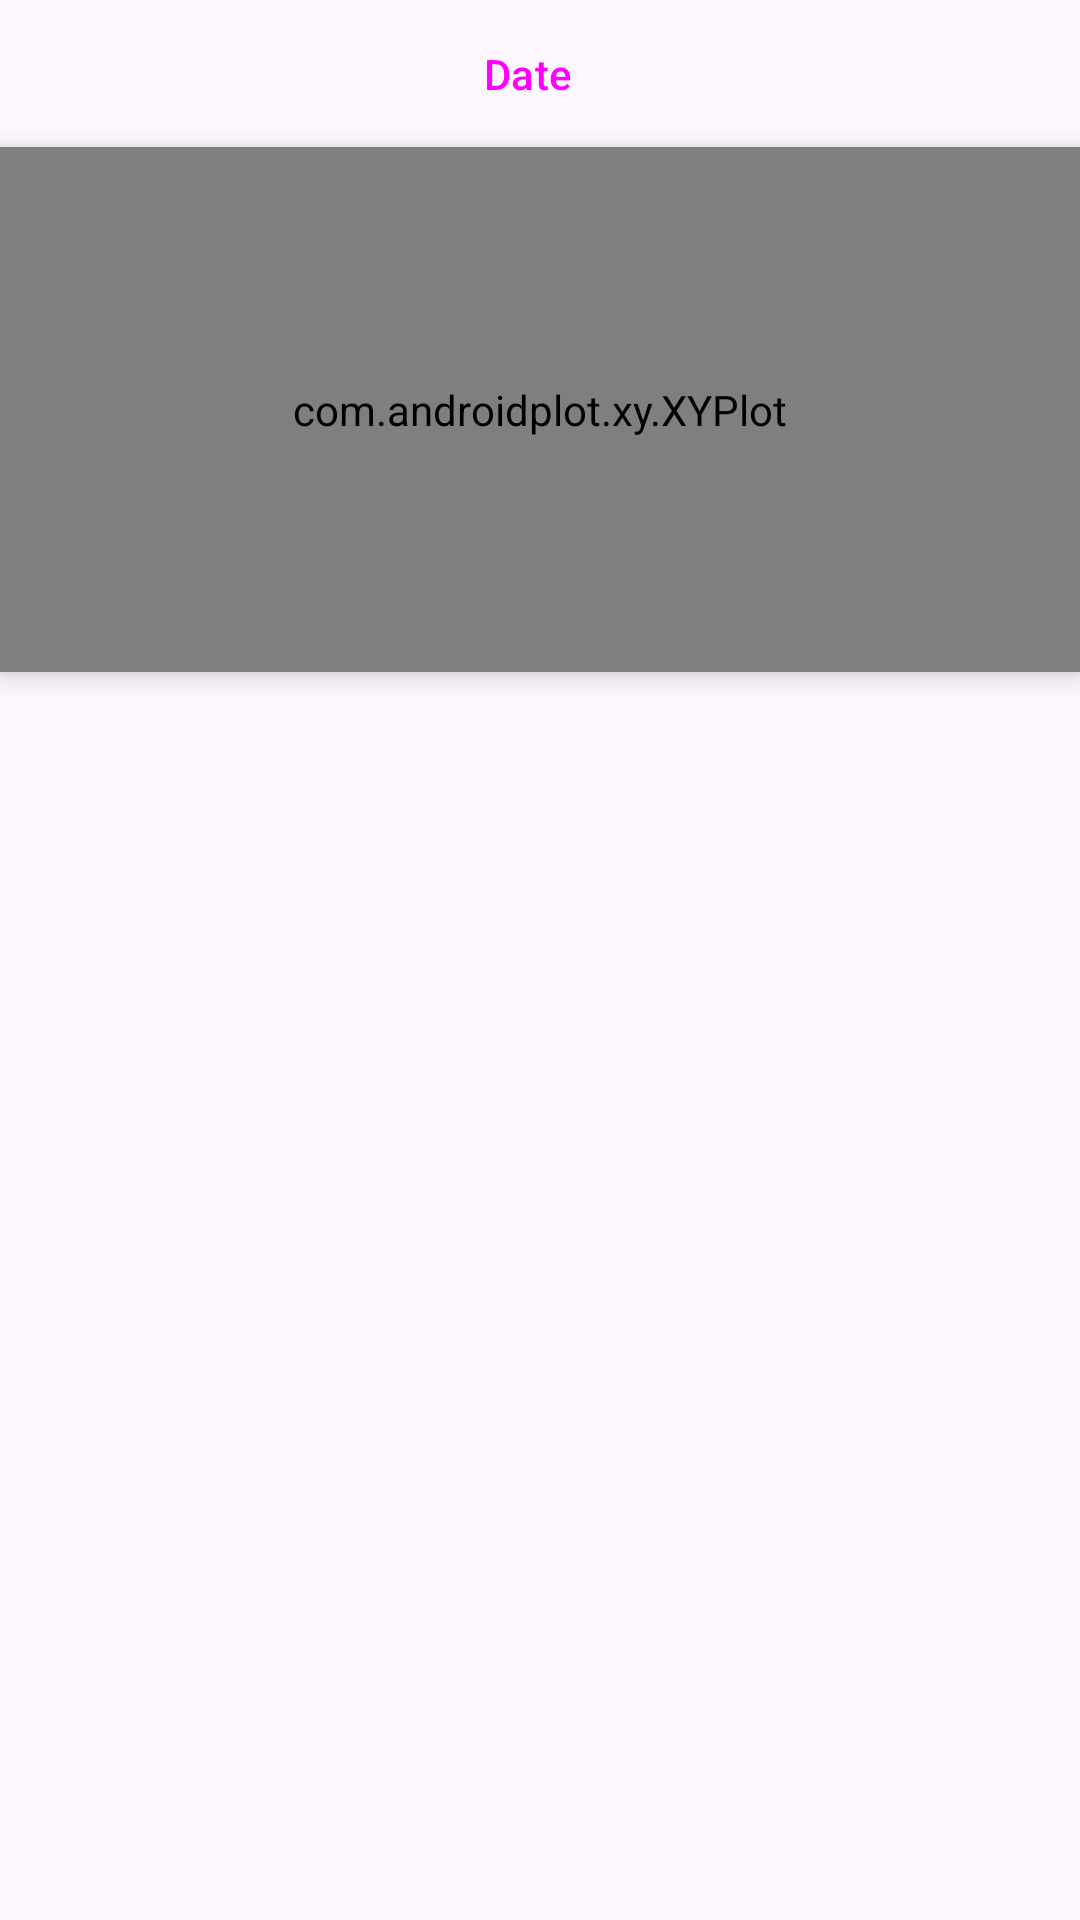

Android layout source for this screen:
<!-- AndroidManifest.xml: application theme Theme.MyApplication -->
<!-- res/layout/fragment_summary_temperature.xml -->
<?xml version="1.0" encoding="utf-8"?>
<androidx.constraintlayout.widget.ConstraintLayout xmlns:android="http://schemas.android.com/apk/res/android"
    xmlns:tools="http://schemas.android.com/tools"
    android:layout_width="match_parent"
    android:layout_height="match_parent"
    xmlns:app="http://schemas.android.com/apk/res-auto"
    tools:context=".fragments.summaryFragments.utils.SummaryTemperatureFragment">

    <androidx.constraintlayout.widget.Guideline
        android:id="@+id/guideline72"
        android:layout_width="wrap_content"
        android:layout_height="wrap_content"
        android:orientation="vertical"
        app:layout_constraintGuide_percent="0.85" />

    <androidx.constraintlayout.widget.Guideline
        android:id="@+id/guideline21"
        android:layout_width="wrap_content"
        android:layout_height="wrap_content"
        android:orientation="horizontal"
        android:visibility="visible"
        app:layout_constraintGuide_percent="0.35" />

    <androidx.constraintlayout.widget.Guideline
        android:id="@+id/tempGuideline1"
        android:layout_width="wrap_content"
        android:layout_height="wrap_content"
        android:orientation="vertical"
        app:layout_constraintGuide_percent="0.25" />

    <androidx.constraintlayout.widget.Guideline
        android:id="@+id/tempGuideline2"
        android:layout_width="wrap_content"
        android:layout_height="wrap_content"
        android:orientation="vertical"
        app:layout_constraintGuide_percent="0.75" />

    <Button
        android:id="@+id/buttonBackFromSummaryTempFrag"
        style="@style/Widget.Material3.Button.IconButton"
        android:layout_width="wrap_content"
        android:layout_height="wrap_content"
        android:minWidth="48dp"
        app:flow_verticalBias="0.01"
        app:icon="@drawable/ic_baseline_arrow_back_24"

        app:layout_constraintEnd_toEndOf="parent"
        app:layout_constraintHorizontal_bias="0.01"
        app:layout_constraintStart_toStartOf="parent"
        app:layout_constraintTop_toTopOf="parent"
        app:strokeColor="@color/ap_transparent"
        tools:ignore="SpeakableTextPresentCheck" />

    <Button
        android:id="@+id/selectDateTempButton"
        style="@style/Widget.Material3.Button.TonalButton.Icon"
        android:layout_width="0dp"
        android:layout_height="49dp"
        android:text="Date"
        app:flow_verticalBias="0.01"
        app:layout_constraintEnd_toStartOf="@+id/tempGuideline2"
        app:layout_constraintStart_toStartOf="@+id/tempGuideline1"
        app:layout_constraintTop_toTopOf="parent" />

    <Button
        android:id="@+id/buttonShareTemp"
        style="@style/Widget.Material3.Button.IconButton"
        android:layout_width="wrap_content"
        android:layout_height="wrap_content"
        app:icon="@drawable/ic_baseline_share_24"
        app:layout_constraintEnd_toEndOf="parent"
        app:layout_constraintHorizontal_bias="1.0"
        app:layout_constraintStart_toStartOf="parent"
        app:layout_constraintTop_toTopOf="parent" />


    <androidx.cardview.widget.CardView
        android:id="@+id/fragmentRatePlotCardViewSummary"
        android:layout_width="0dp"
        android:layout_height="0dp"
        app:cardBackgroundColor="@color/white"
        app:cardCornerRadius="0dp"
        app:cardElevation="5dp"
        app:layout_constraintBottom_toTopOf="@+id/guideline21"
        app:layout_constraintEnd_toEndOf="parent"
        app:layout_constraintStart_toStartOf="parent"
        app:layout_constraintTop_toBottomOf="@id/selectDateTempButton">

        <com.androidplot.xy.XYPlot
            android:id="@+id/fragmentRatePlotSummary"
            style="@style/APDefacto.Light"
            android:layout_width="match_parent"
            android:layout_height="match_parent"
            android:background="@color/white"
            app:backgroundColor="@color/white"
            app:domainLineColor="@color/ap_transparent"
            app:domainOriginLineColor="@color/ap_transparent"
            app:graphBackgroundColor="@color/white"
            app:graphMarginLeft="25dp"
            app:graphMarginTop="30dp"
            app:graphWidthMode="fill"
            app:gridBackgroundColor="@color/ap_transparent"
            app:gridClippingEnabled="false"
            app:layout_constraintBottom_toBottomOf="parent"
            app:layout_constraintEnd_toEndOf="parent"
            app:layout_constraintHorizontal_bias="0.4"
            app:layout_constraintStart_toStartOf="parent"
            app:layout_constraintTop_toTopOf="parent"
            app:layout_constraintVertical_bias="0.332"
            app:legendVisible="false"
            app:lineLabelInsetLeft="4dp"
            app:lineLabelRotationBottom="-45"
            app:lineLabelTextColorLeft="#4B1263"
            app:lineLabels="left|bottom"
            app:rangeLineColor="#646D71"
            app:rangeStep="5dp"
            app:title="Heart Rate" />


    </androidx.cardview.widget.CardView>



</androidx.constraintlayout.widget.ConstraintLayout>
<!-- resources referenced by this layout -->
<resources>
  <color name="white">#FFFFFFFF</color>
  <!-- drawable ic_baseline_arrow_back_24 (drawable) -->
  <vector android:height="24dp" android:tint="#58F151"
      android:viewportHeight="24" android:viewportWidth="24"
      android:width="24dp" xmlns:android="http://schemas.android.com/apk/res/android">
      <path android:fillColor="@android:color/white" android:pathData="M20,11H7.83l5.59,-5.59L12,4l-8,8 8,8 1.41,-1.41L7.83,13H20v-2z"/>
  </vector>
  <!-- drawable ic_baseline_share_24 (drawable) -->
  <vector android:height="24dp" android:tint="#B49090"
      android:viewportHeight="24" android:viewportWidth="24"
      android:width="24dp" xmlns:android="http://schemas.android.com/apk/res/android">
      <path android:fillColor="@android:color/white" android:pathData="M18,16.08c-0.76,0 -1.44,0.3 -1.96,0.77L8.91,12.7c0.05,-0.23 0.09,-0.46 0.09,-0.7s-0.04,-0.47 -0.09,-0.7l7.05,-4.11c0.54,0.5 1.25,0.81 2.04,0.81 1.66,0 3,-1.34 3,-3s-1.34,-3 -3,-3 -3,1.34 -3,3c0,0.24 0.04,0.47 0.09,0.7L8.04,9.81C7.5,9.31 6.79,9 6,9c-1.66,0 -3,1.34 -3,3s1.34,3 3,3c0.79,0 1.5,-0.31 2.04,-0.81l7.12,4.16c-0.05,0.21 -0.08,0.43 -0.08,0.65 0,1.61 1.31,2.92 2.92,2.92 1.61,0 2.92,-1.31 2.92,-2.92s-1.31,-2.92 -2.92,-2.92z"/>
  </vector>
  <style name="Theme.MyApplication" parent="Theme.Material3.DayNight.NoActionBar">
  
  
          
  
      </style>
</resources>
